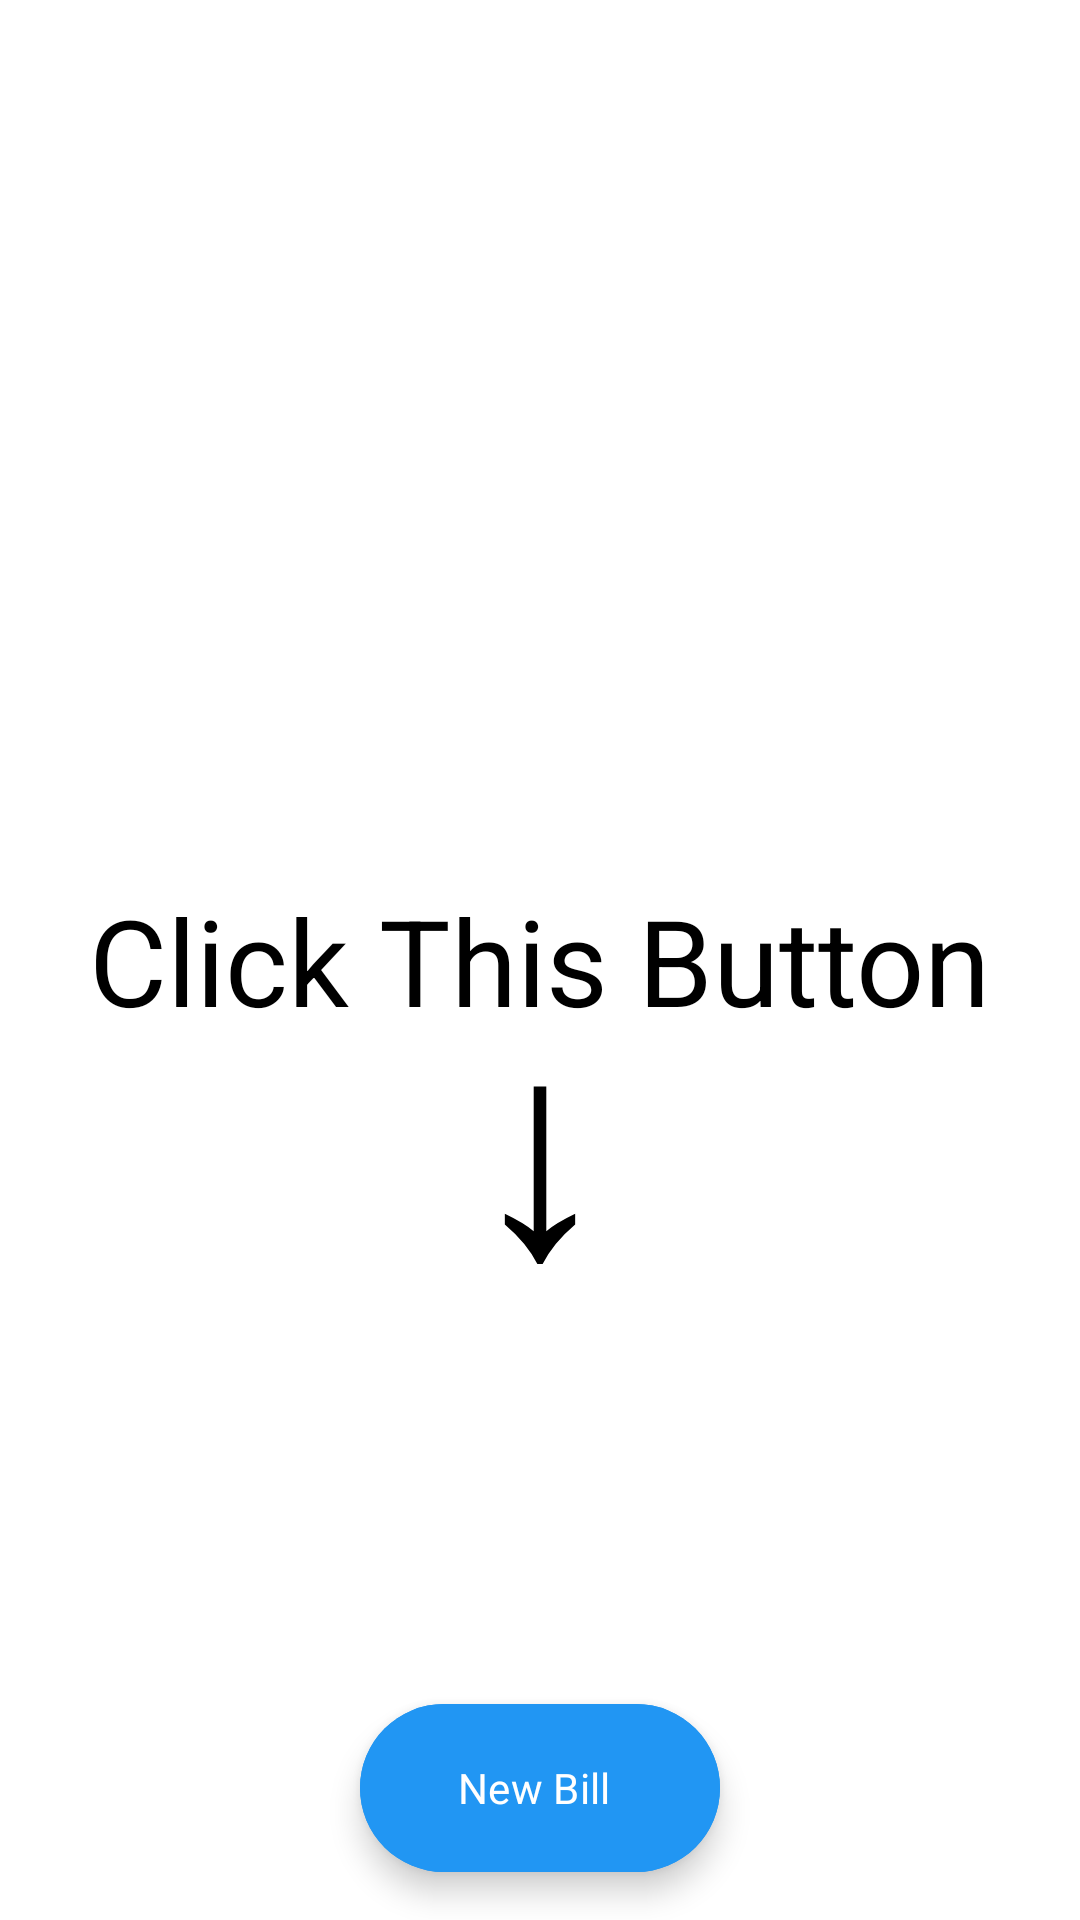

Reconstruct the res/layout file that produces this screen, plus the resources it refers to.
<!-- AndroidManifest.xml: application theme Theme.Gst -->
<!-- res/layout/fragment_invoice.xml -->
<?xml version="1.0" encoding="utf-8"?>
<FrameLayout xmlns:android="http://schemas.android.com/apk/res/android"
    xmlns:tools="http://schemas.android.com/tools"
    android:layout_width="match_parent"
    android:layout_height="match_parent"
    xmlns:app="http://schemas.android.com/apk/res-auto"
    tools:context=".invoiceFragment">


    <androidx.constraintlayout.widget.ConstraintLayout
        android:layout_width="match_parent"
        android:layout_height="match_parent"
        >
        
        <androidx.recyclerview.widget.RecyclerView
            android:id="@+id/recyclerView_Main"
            android:layout_width="match_parent"
            android:layout_height="0dp"
            android:paddingTop="2dp"
            android:clipToPadding="false"
            android:paddingBottom="72dp"
            android:background="@color/white"
            app:layout_constraintBottom_toBottomOf="parent"
            app:layout_constraintEnd_toEndOf="parent"
            app:layout_constraintStart_toStartOf="parent"
            app:layout_constraintTop_toTopOf="parent" />


        
        <com.google.android.material.floatingactionbutton.ExtendedFloatingActionButton
            android:id="@+id/addButton"
            android:layout_width="wrap_content"
            android:layout_height="wrap_content"
            android:layout_margin="16dp"
            android:backgroundTint="@color/colorPrimaryVariant"
            android:contentDescription="@string/new_bill"
            android:elevation="8dp"
            android:fontFamily="@font/latobold"
            android:text="@string/new_bill"
            android:textColor="@color/white"
            android:focusable="true"
            app:shapeAppearanceOverlay="@style/ShapeAppearanceOverlayExtended"
            app:icon="@drawable/ink_pen_24px"
            app:iconGravity="textStart"
            app:iconTint="@color/white"
            app:layout_constraintBottom_toBottomOf="parent"
            app:layout_constraintEnd_toEndOf="parent"
            app:layout_constraintStart_toStartOf="parent" />


        <RelativeLayout
            android:id="@+id/placeHolderView"
            android:layout_width="match_parent"
            android:layout_height="0dp"
            android:background="@color/white"
            app:layout_constraintBottom_toBottomOf="parent"
            app:layout_constraintEnd_toEndOf="parent"
            app:layout_constraintStart_toStartOf="parent"
            app:layout_constraintTop_toTopOf="parent">

            
            <TextView
                android:id="@+id/textA"
                android:layout_width="wrap_content"
                android:layout_height="wrap_content"
                android:layout_alignParentTop="true"
                android:layout_alignParentEnd="true"
                android:layout_marginTop="16dp"
                android:layout_marginEnd="16dp"
                android:text=""
                android:textColor="#000000"
                android:textSize="20sp" />

            
            <TextView
                android:id="@+id/textB"
                android:layout_width="wrap_content"
                android:layout_height="wrap_content"
                android:layout_centerInParent="true"
                android:gravity="center"
                android:text="Click This Button"
                android:textColor="#000000"
                android:textSize="40sp" />

            
            <TextView
                android:id="@+id/textC"
                android:layout_width="wrap_content"
                android:layout_height="wrap_content"
                android:layout_alignTop="@id/textB"
                android:layout_alignParentStart="true"
                android:layout_alignParentEnd="true"
                android:gravity="center"
                android:padding="18dp"
                android:text="↓"
                android:textColor="#000000"
                android:textSize="100sp" />

        </RelativeLayout>
    </androidx.constraintlayout.widget.ConstraintLayout>

</FrameLayout>
<!-- resources referenced by this layout -->
<resources>
  <color name="colorPrimaryVariant">#2196F3</color>
  <color name="white">#FFFFFF</color>
  <string name="new_bill">New Bill</string>
  <style name="ShapeAppearanceOverlayExtended" parent="">
          <item name="cornerFamily">rounded</item>
          <item name="cornerSize">48dp</item>
          <item name="android:textSize">16sp</item>
  
      </style>
  <style name="Theme.Gst" parent="Base.Theme.Gst" />
  <style name="Base.Theme.Gst" parent="Theme.Material3.Light.NoActionBar">
          <item name="colorPrimaryDark">@color/white</item>
          <item name="colorPrimary">@color/colorPrimary</item>
          <item name="colorPrimaryVariant">@color/colorPrimaryVariant</item>
          <item name="colorAccent">@color/light_blue_A400</item>
          <item name="colorTertiary">@color/colorPrimaryVariant</item>
          <item name="android:windowLightStatusBar">true</item>
      </style>
  <color name="colorPrimary">#135dc7</color>
  <color name="light_blue_A400">#FF00B0FF</color>
</resources>
